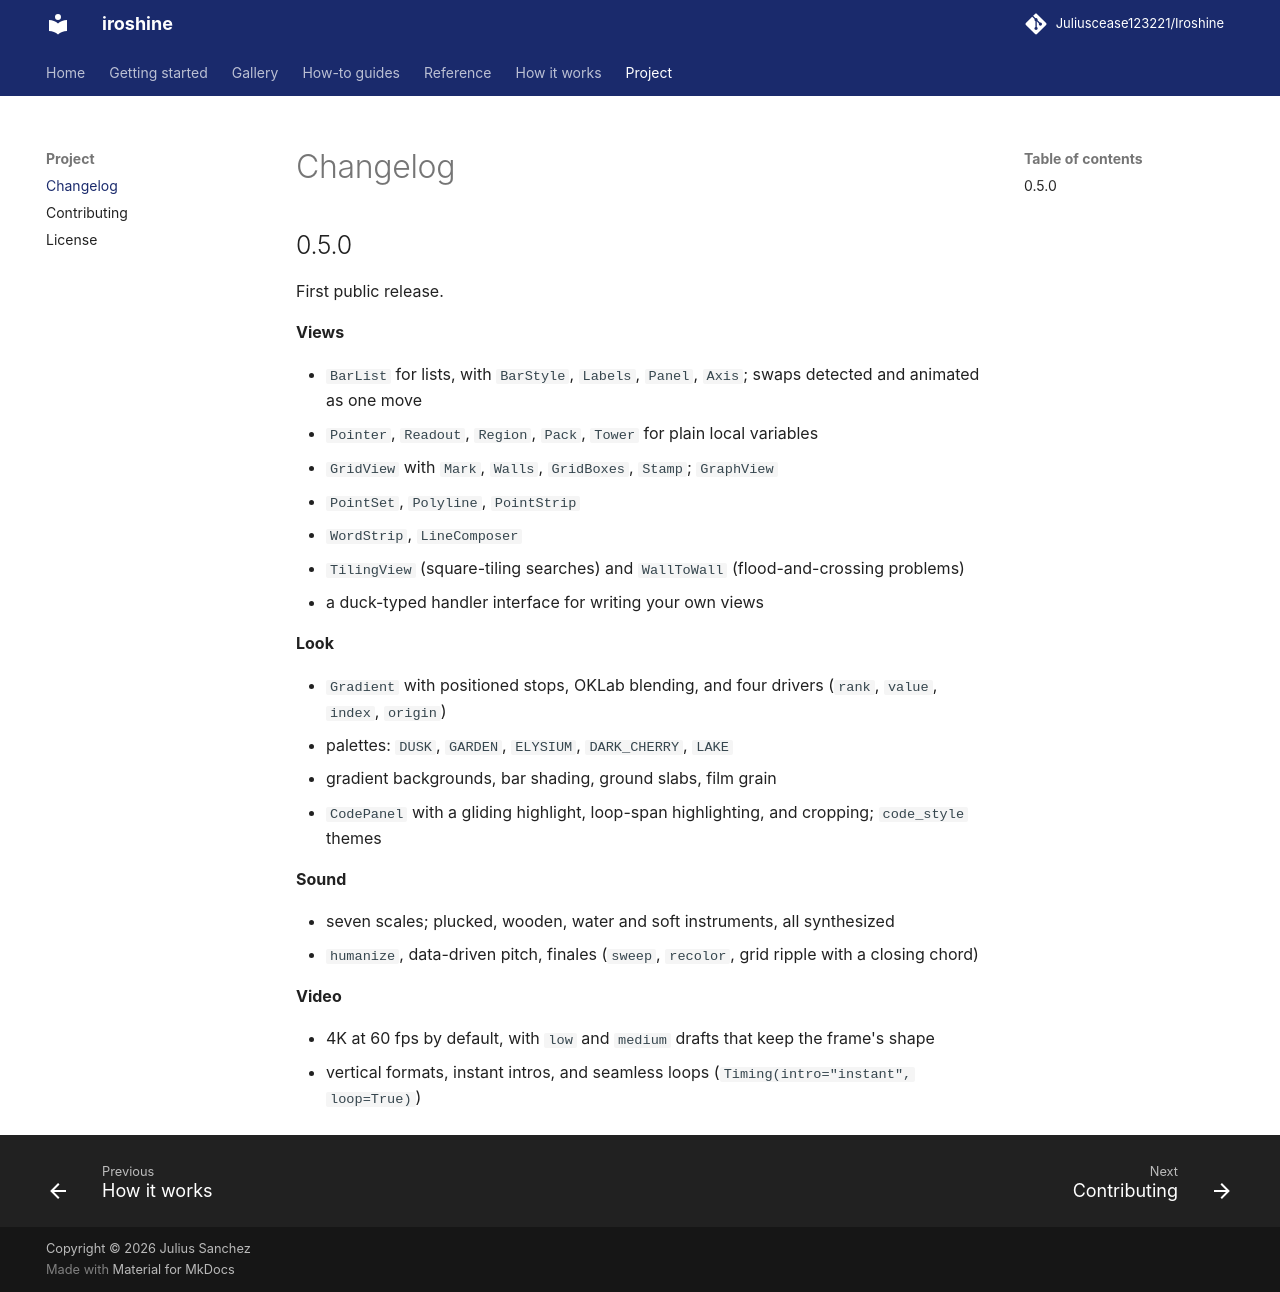

repository: Juliuscease123221/Iroshine · page: changelog/index.html · generator: mkdocs

# Changelog

## 0.5.0

First public release.

**Views**

- `BarList` for lists, with `BarStyle`, `Labels`, `Panel`, `Axis`; swaps detected and animated as one move
- `Pointer`, `Readout`, `Region`, `Pack`, `Tower` for plain local variables
- `GridView` with `Mark`, `Walls`, `GridBoxes`, `Stamp`; `GraphView`
- `PointSet`, `Polyline`, `PointStrip`
- `WordStrip`, `LineComposer`
- `TilingView` (square-tiling searches) and `WallToWall` (flood-and-crossing problems)
- a duck-typed handler interface for writing your own views

**Look**

- `Gradient` with positioned stops, OKLab blending, and four drivers (`rank`, `value`, `index`, `origin`)
- palettes: `DUSK`, `GARDEN`, `ELYSIUM`, `DARK_CHERRY`, `LAKE`
- gradient backgrounds, bar shading, ground slabs, film grain
- `CodePanel` with a gliding highlight, loop-span highlighting, and cropping; `code_style` themes

**Sound**

- seven scales; plucked, wooden, water and soft instruments, all synthesized
- `humanize`, data-driven pitch, finales (`sweep`, `recolor`, grid ripple with a closing chord)

**Video**

- 4K at 60 fps by default, with `low` and `medium` drafts that keep the frame's shape
- vertical formats, instant intros, and seamless loops (`Timing(intro="instant", loop=True)`)
